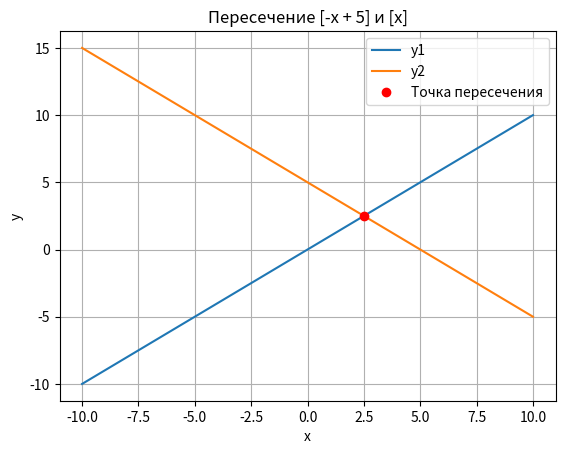

Here is the Python script that generated this plot:
import matplotlib.pyplot as plt
import numpy as np


def plot_intersection(func1, func2):
    x = np.linspace(-10, 10, 1000)
    y1 = eval(func1)
    y2 = eval(func2)
    fig, ax = plt.subplots()
    ax.plot(x, y1, label='y1')
    ax.plot(x, y2, label='y2')
    ax.set_title(f"Пересечение [{func2}] и [{func1}]")
    ax.set_xlabel("x")
    ax.set_ylabel("y")
    ax.grid()
    idx = np.argwhere(np.diff(np.sign(y1 - y2)) != 0).reshape(-1) + 0
    x_intersect = x[idx]
    y_intersect = y1[idx]
    ax.plot(x_intersect, y_intersect, 'ro', label='Точка пересечения')
    ax.legend()
    plt.show()


plot_intersection('x', '-x + 5')
